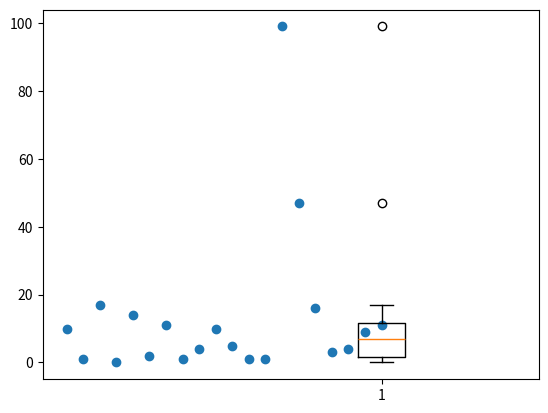

The script that saved this image:
#!/usr/bin/env python
# coding: utf-8

# -------------------------------------------------------
# -------------------------------------------------------
# ### Kapitel 1
# ### Aufgabenstellung 3 : Maße der zentralen Tendenz, Streumaße und Fünf-Punkte Zusammenfassung
# 
# -------------------------------------------------------
# -------------------------------------------------------

# 1. Berechnen Sie Mittelwert, Standardabweichung, Modalwert für die Zahlen in `daten`.
# 
# 
# 
# `daten = [10, 1, 17, 0, 14, 2, 11, 1, 4, 10, 5, 1, 1, 99, 47, 16, 3, 4, 9, 11]`

# 2. Berechnen Sie die Fünf-Punkte-Zusammenfassung für `daten`.

# 3. Generieren Sie mit der Funktion `np.linspace(min,max,Anzahl=Datenpunkte)` eine $x$-Achse und Stellen Sie `daten` als Scatterplot dar.

# 4. Stellen Sie die Daten als Boxplot dar.

# 5. Bewerten Sie anhand der Ergebnisse mögliche Ausreißer.

# -------------------------------------------------------

# ### Lösung :

# In[1]:


import matplotlib.pyplot as plt
import numpy as np
import pandas as pd
import scipy.stats as stats
import statistics as st


# In[2]:


daten = [10, 1, 17, 0, 14, 2, 11, 1, 4, 10, 5, 1, 1, 99, 47, 16, 3, 4, 9, 11]


# 1.

# In[3]:


print('Mittelwert :', np.mean(daten))
print('Standardabweichung :', np.std(daten))
print('Modalwert :', st.mode(daten))


# 2.

# In[4]:


# Berechne Fünf-Punkte-Zusammenfassung
scores = daten

# Berechne die Quartilen
q1, median, q3 = np.percentile(scores, [25, 50, 75])

# Berechne minimal/maximal Datenpunkte
data_min, data_max = min(scores), max(scores)

# Ausgabe der Daten
print(f"Min:    {data_min}")
print(f"Q1:     {q1}")
print(f"Median: {median}")
print(f"Q3:     {q3}")
print(f"Max:    {data_max}")


# 3.

# In[5]:


x = np.linspace(0,1,20)


# In[6]:


plt.scatter(x,daten, marker="o")


# 4.

# In[7]:


plt.boxplot(daten)


# 5.

# Anhand der visuellen Auswertung von Box- und Scatterplot und der grossen Abweichung vom Mittelwert ist zu vermuten das der Datenpunkt $99$ und $27$ Ausreißer sein könnten.

# In[ ]:




